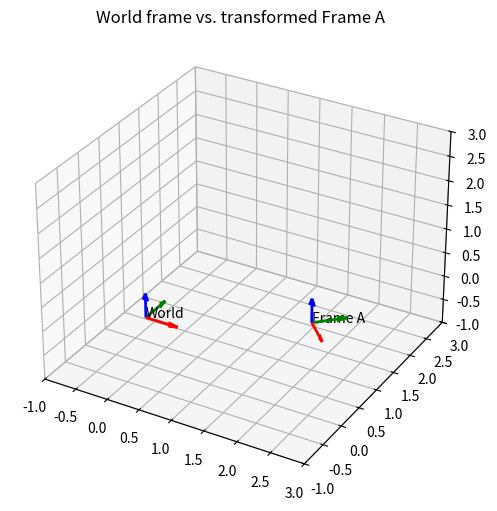

Recreate this plot in Python.
import numpy as np

def Rx(theta):
    s, c = np.sin(theta), np.cos(theta)
    return np.array([[1, 0, 0], [0, c, s], [0, -s, c]])

def Ry(theta):
    s, c = np.sin(theta), np.cos(theta)
    return np.array([[c, 0, -s], [0, 1, 0], [s, 0, c]])

def Rz(theta):
    s, c = np.sin(theta), np.cos(theta)
    return np.array([[c, s, 0], [-s, c, 0], [0, 0, 1]])

def homogeneous_transform(R, t):
    T = np.eye(4)
    T[:3, :3] = R
    T[:3, 3] = t
    return T

def apply_transform(T, p):
    p_homogeneous = np.append(p, 1)
    p_transformed = T @ p_homogeneous
    return p_transformed[:3]

def invert_transform(T):
    """Efficient inverse of a homogeneous transform, using R^-1 = R^T."""
    R = T[:3, :3]
    t = T[:3, 3]
    T_inv = np.eye(4)
    T_inv[:3, :3] = R.T
    T_inv[:3, 3] = -R.T @ t
    return T_inv


theta = np.radians(40)
T = homogeneous_transform(Rz(theta), np.array([2, 1, 0]))

T_inv_fast = invert_transform(T)
T_inv_general = np.linalg.inv(T)

print("Fast inverse:\n", np.round(T_inv_fast, 4))
print("\nGeneral inverse:\n", np.round(T_inv_general, 4))
print("\nMatch?", np.allclose(T_inv_fast, T_inv_general))
print("T @ T_inv = identity?", np.allclose(T @ T_inv_fast, np.eye(4)))
print(np.round(T @ T_inv_fast, 4))

import matplotlib.pyplot as plt

def plot_frame(ax, T, label='', length=0.5):
    """Draw a coordinate frame's axes at the pose given by T."""
    origin = T[:3, 3]
    R = T[:3, :3]
    colors = ['r', 'g', 'b']   # x=red, y=green, z=blue
    for i in range(3):
        axis_dir = R[:, i] * length      # i-th column = i-th rotated axis direction
        ax.quiver(*origin, *axis_dir, color=colors[i], linewidth=2)
    ax.text(*origin, label, fontsize=10)

fig = plt.figure(figsize=(6, 6))
ax = fig.add_subplot(111, projection='3d')
ax.set_xlim([-1, 3]); ax.set_ylim([-1, 3]); ax.set_zlim([-1, 3])

# World frame at origin
plot_frame(ax, np.eye(4), label='World')

# A transformed frame: rotate 45° about Z, shift to (2,1,0)
T = homogeneous_transform(Rz(np.radians(45)), np.array([2, 1, 0]))
plot_frame(ax, T, label='Frame A')

ax.set_title('World frame vs. transformed Frame A')
plt.show()
